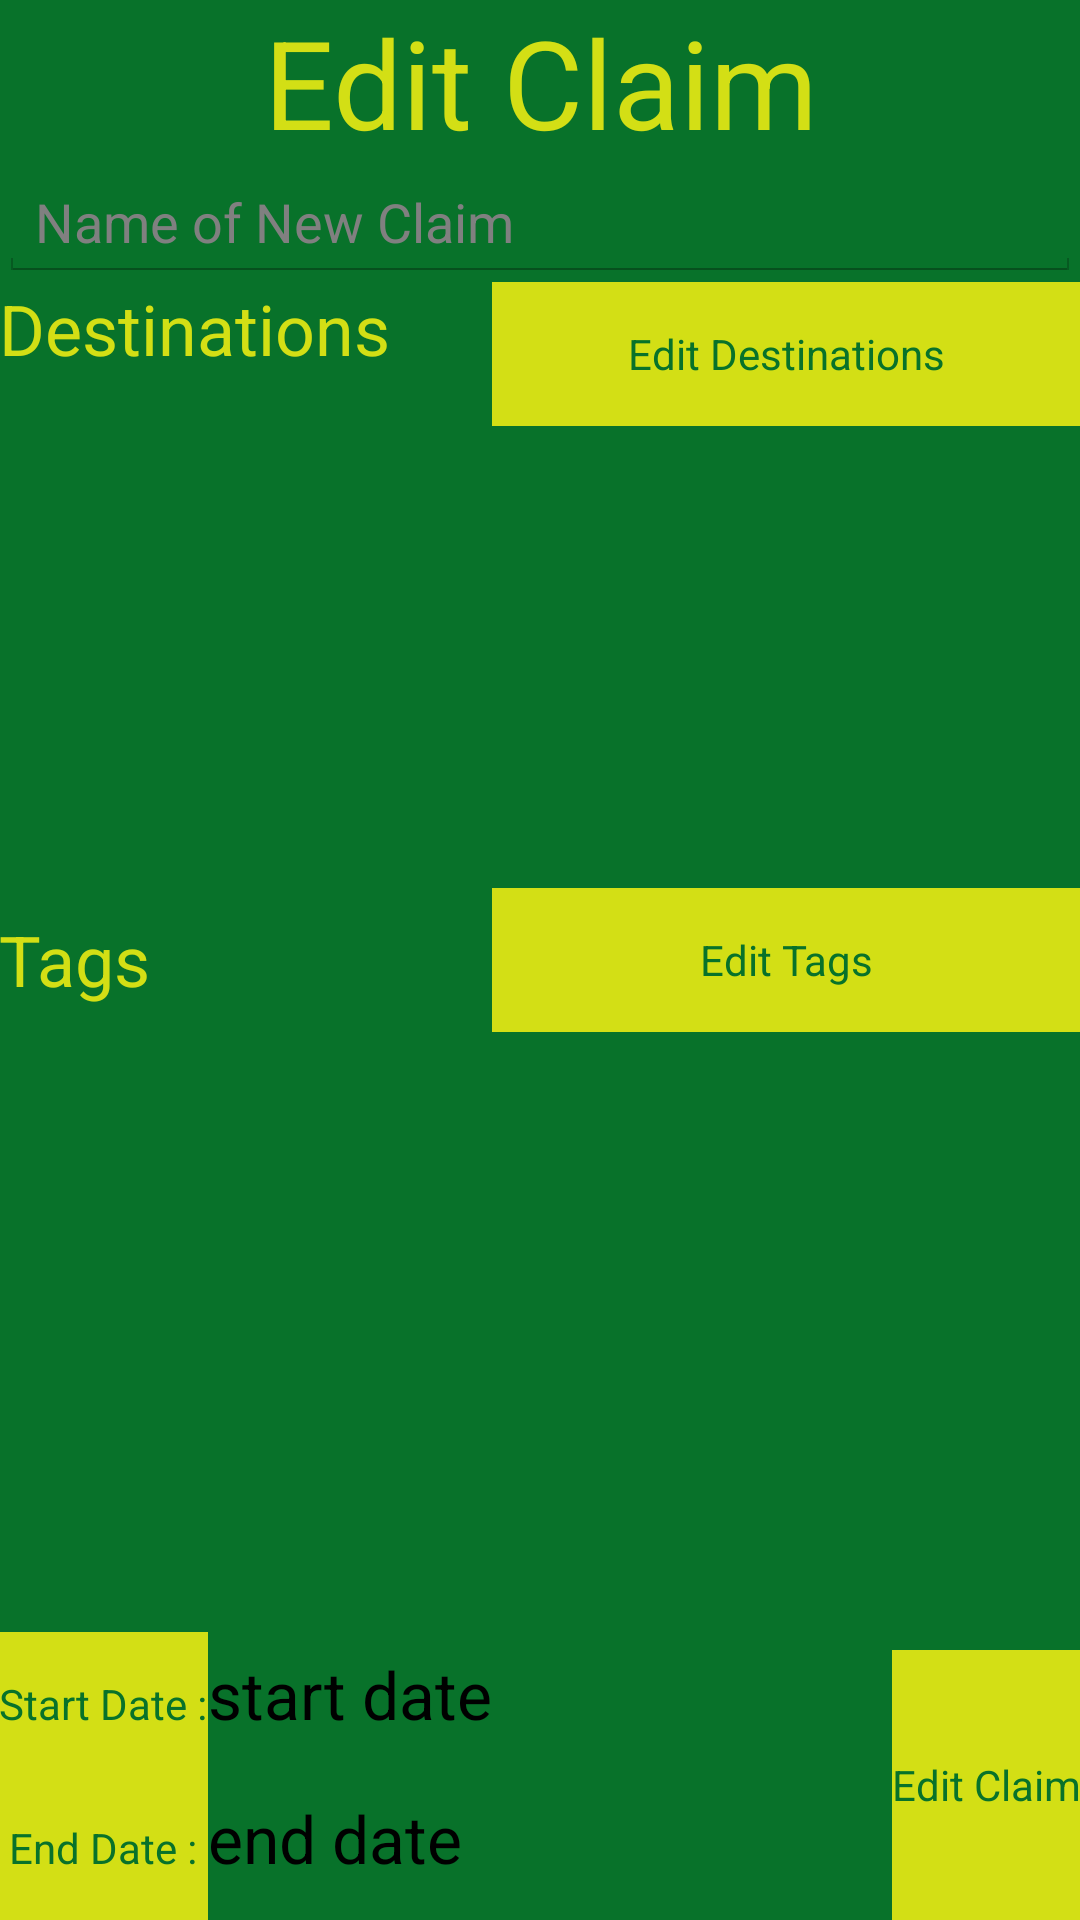

The Android layout XML behind this screen, and the referenced resources:
<!-- AndroidManifest.xml: application theme AppTheme -->
<!-- res/layout/activity_claim_edit.xml -->
<RelativeLayout xmlns:android="http://schemas.android.com/apk/res/android"
    xmlns:tools="http://schemas.android.com/tools"
    android:layout_width="match_parent"
    android:layout_height="match_parent"
    android:background="@color/mainGreen"
    android:paddingBottom="@dimen/activity_vertical_margin"
    android:paddingLeft="@dimen/activity_horizontal_margin"
    android:paddingRight="@dimen/activity_horizontal_margin"
    android:paddingTop="@dimen/activity_vertical_margin"
    tools:context=".ClaimEditActivity" >

    <TextView
        android:id="@+id/newClaimTitle"
        android:layout_width="wrap_content"
        android:layout_height="wrap_content"
        android:layout_alignParentLeft="true"
        android:layout_alignParentRight="true"
        android:layout_alignParentTop="true"
        android:gravity="center"
        android:text="Edit Claim"
        android:textColor="@color/mainYellow"
        android:textSize="7mm" />

    <EditText
        android:id="@+id/newClaimNameText"
        android:layout_width="wrap_content"
        android:layout_height="wrap_content"
        android:layout_alignLeft="@+id/newClaimTitle"
        android:layout_alignParentRight="true"
        android:layout_below="@+id/newClaimTitle"
        android:ems="10"
        android:hint="Name of New Claim" />

    <Button
        android:id="@+id/editDestinationsButton"
        style="?android:attr/buttonStyleSmall"
        android:layout_width="wrap_content"
        android:layout_height="wrap_content"
        android:layout_alignParentRight="true"
        android:layout_below="@+id/newClaimNameText"
        android:layout_toRightOf="@+id/startDateText"
        android:background="@color/mainYellow"
        android:onClick="editDestinations"
        android:text="Edit Destinations"
        android:textColor="@color/mainGreen" />

    <TextView
        android:id="@+id/destinationsTitle"
        android:layout_width="wrap_content"
        android:layout_height="wrap_content"
        android:layout_alignParentLeft="true"
        android:layout_below="@+id/newClaimNameText"
        android:text="Destinations"
        android:textColor="@color/mainYellow"
        android:textSize="4mm" />

    <TextView
        android:id="@+id/endDateText"
        android:layout_width="wrap_content"
        android:layout_height="wrap_content"
        android:layout_alignBaseline="@+id/endDateButton"
        android:layout_alignBottom="@+id/endDateButton"
        android:layout_toRightOf="@+id/endDateButton"
        android:text="end date"
        android:textAppearance="?android:attr/textAppearanceLarge" />

    <TextView
        android:id="@+id/startDateText"
        android:layout_width="wrap_content"
        android:layout_height="wrap_content"
        android:layout_alignBaseline="@+id/startDateButton"
        android:layout_alignBottom="@+id/startDateButton"
        android:layout_toRightOf="@+id/startDateButton"
        android:text="start date"
        android:textAppearance="?android:attr/textAppearanceLarge" />

    <Button
        android:id="@+id/endDateButton"
        style="?android:attr/buttonStyleSmall"
        android:layout_width="wrap_content"
        android:layout_height="wrap_content"
        android:layout_alignParentBottom="true"
        android:layout_alignParentLeft="true"
        android:layout_toLeftOf="@+id/startDateText"
        android:background="@color/mainYellow"
        android:textColor="@color/mainGreen"
        android:onClick="setEndDate"
        android:text="End Date :" />

    <Button
        android:id="@+id/startDateButton"
        style="?android:attr/buttonStyleSmall"
        android:layout_width="wrap_content"
        android:layout_height="wrap_content"
        android:layout_above="@+id/endDateButton"
        android:layout_alignParentLeft="true"
        android:background="@color/mainYellow"
        android:textColor="@color/mainGreen"
        android:onClick="setStartDate"
        android:text="Start Date :" />

    <Button
        android:id="@+id/editClaimButton"
        style="?android:attr/buttonStyleSmall"
        android:layout_width="wrap_content"
        android:layout_height="wrap_content"
        android:layout_alignParentBottom="true"
        android:layout_alignParentRight="true"
        android:layout_alignTop="@+id/startDateText"
        android:background="@color/mainYellow"
        android:textColor="@color/mainGreen"
        android:onClick="editClaim"
        android:text="Edit Claim" />

    <TextView
        android:id="@+id/tagsTitle"
        android:layout_width="wrap_content"
        android:layout_height="wrap_content"
        android:layout_alignParentLeft="true"
        android:layout_centerVertical="true"
        android:text="Tags"
        android:textColor="@color/mainYellow"
        android:textSize="4mm" />

    <Button
        android:id="@+id/editTagsButton"
        style="?android:attr/buttonStyleSmall"
        android:layout_width="wrap_content"
        android:layout_height="wrap_content"
        android:layout_alignLeft="@+id/editDestinationsButton"
        android:background="@color/mainYellow"
        android:textColor="@color/mainGreen"
        android:layout_alignParentRight="true"
        android:layout_centerVertical="true"
        android:onClick="editTags"
        android:text="Edit Tags" />

    <ListView
        android:id="@+id/tagList"
        android:layout_width="match_parent"
        android:layout_height="wrap_content"
        android:layout_above="@+id/startDateButton"
        android:layout_alignParentLeft="true"
        android:layout_alignParentRight="true"
        android:layout_below="@+id/editTagsButton" >

    </ListView>

    <ListView
        android:id="@+id/destinationList"
        android:layout_width="match_parent"
        android:layout_height="wrap_content"
        android:layout_above="@+id/editTagsButton"
        android:layout_alignParentLeft="true"
        android:layout_alignParentRight="true"
        android:layout_below="@+id/editDestinationsButton" >

    </ListView>

</RelativeLayout>
<!-- resources referenced by this layout -->
<resources>
  <color name="mainGreen">#08722a</color>
  <color name="mainYellow">#d3df15</color>
  <style name="AppTheme" parent="AppBaseTheme">
          
      </style>
  <style name="AppBaseTheme" parent="android:Theme.Holo.Light.NoActionBar">
          
      </style>
</resources>
